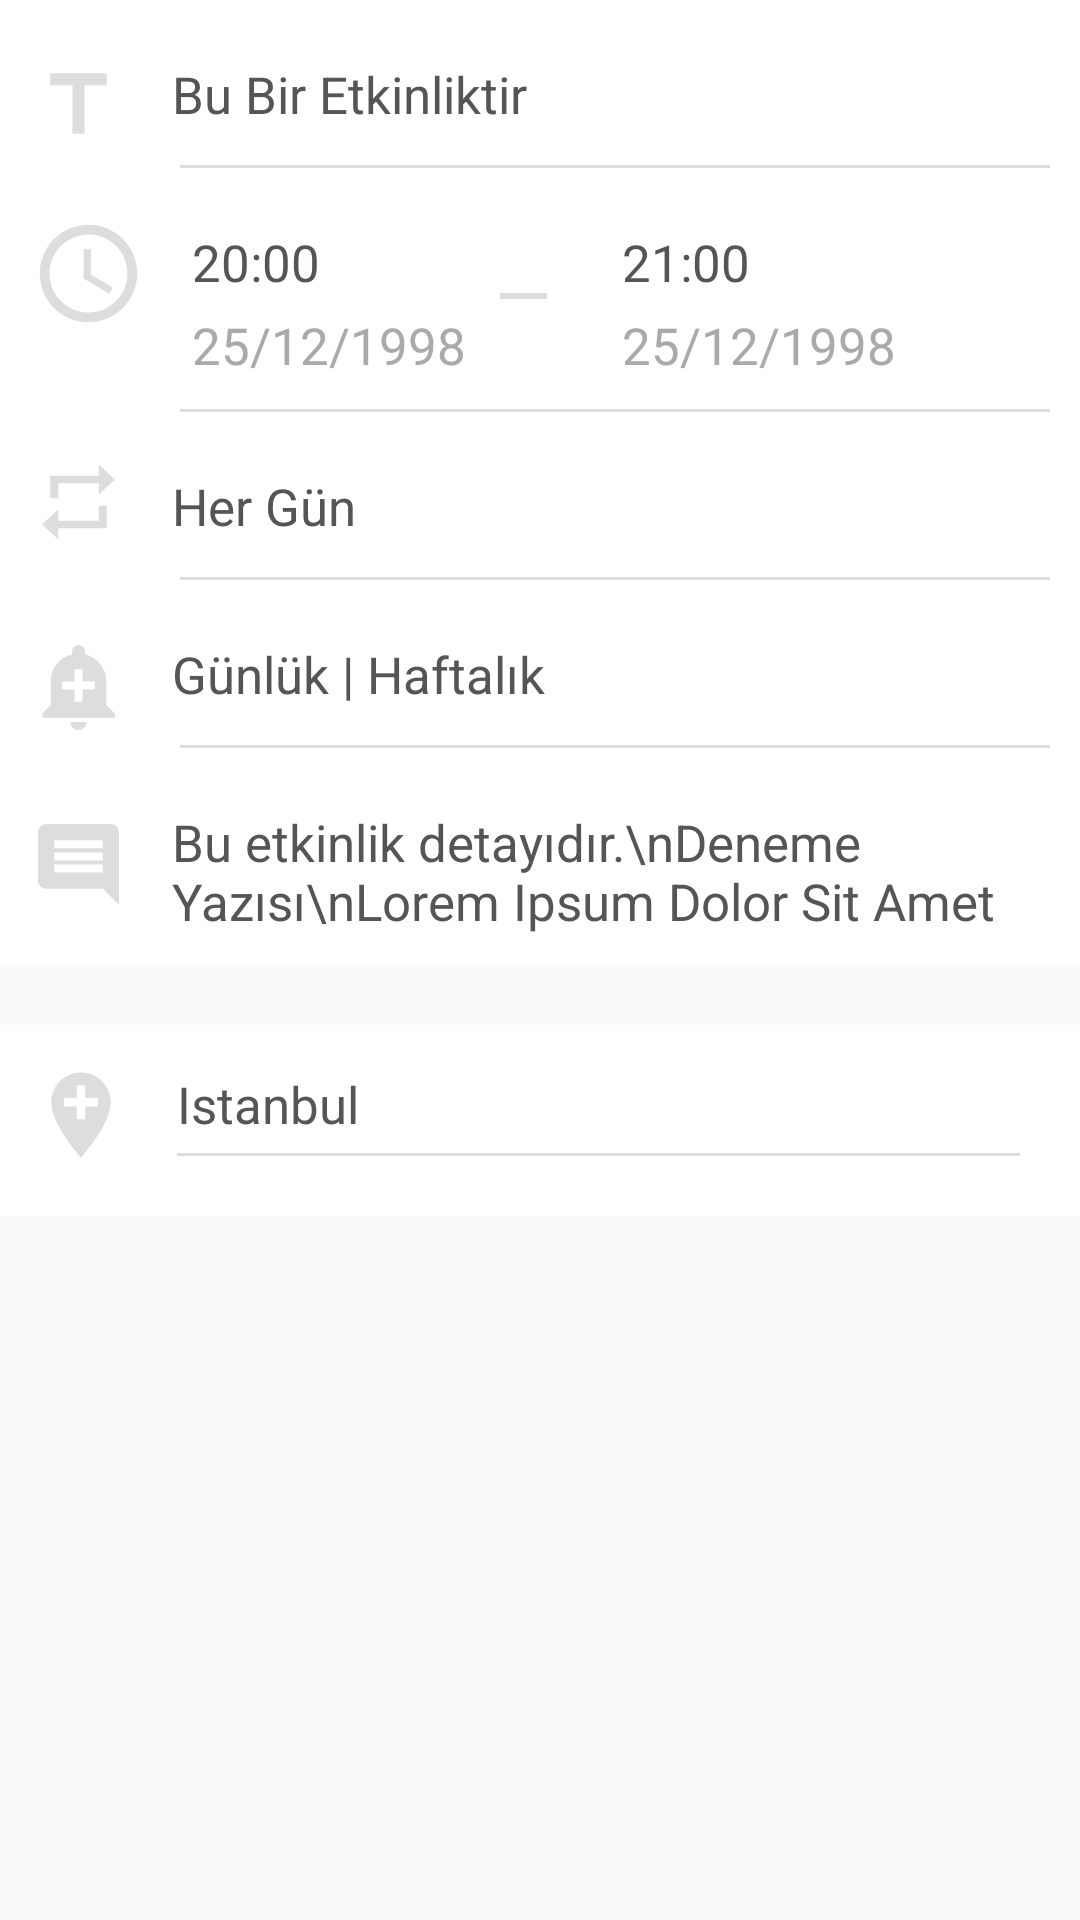

This screen was rendered from an Android layout file. Write that file and the resources it references.
<!-- AndroidManifest.xml: application theme AppTheme -->
<!-- res/layout/activity_single_event.xml -->
<?xml version="1.0" encoding="utf-8"?>
<ScrollView xmlns:android="http://schemas.android.com/apk/res/android"
    xmlns:app="http://schemas.android.com/apk/res-auto"
    xmlns:tools="http://schemas.android.com/tools"
    android:layout_width="match_parent"
    android:layout_height="match_parent"
    android:orientation="vertical"
    tools:context=".CreateEvent">
    <LinearLayout
        android:layout_width="match_parent"
        android:layout_height="match_parent"
        android:orientation="vertical">
        <LinearLayout
            android:layout_width="match_parent"
            android:layout_height="wrap_content"
            android:background="@color/white"
            android:orientation="vertical"
            android:id="@+id/baseInfo">
            <LinearLayout
                android:layout_width="match_parent"
                android:orientation="horizontal"
                android:layout_marginLeft="10dp"
                android:layout_marginTop="15dp"
                android:layout_marginRight="10dp"
                android:layout_height="wrap_content">
                <ImageView
                    android:layout_width="0dp"
                    android:layout_height="40dp"
                    android:layout_gravity="center|left"
                    android:src="@drawable/event_title"
                    android:layout_weight="1" />
                <TextView
                    android:layout_width="0dp"
                    android:layout_height="wrap_content"
                    android:layout_weight="9"
                    style="@style/textview"
                    android:id="@+id/single_event_title"
                    android:text="Bu Bir Etkinliktir"/>
            </LinearLayout>
            <View
                android:layout_width="match_parent"
                android:layout_marginLeft="60dp"
                android:layout_marginRight="10dp"
                android:layout_height="1dp"
                android:background="@color/grayPrimary" />

            <LinearLayout
                android:layout_width="match_parent"
                android:layout_height="wrap_content"
                android:layout_marginRight="10dp"
                android:layout_marginLeft="10dp"
                android:layout_marginTop="15dp"
                android:orientation="horizontal">
                <ImageView
                    android:layout_width="0dp"
                    android:layout_weight="1"
                    android:layout_gravity="top|left"
                    android:src="@drawable/event_time"
                    android:layout_height="40dp" />
                <LinearLayout
                    android:layout_width="0dp"
                    android:layout_height="wrap_content"
                    android:layout_weight="3"
                    android:orientation="vertical">
                    <TextView
                        android:layout_width="match_parent"
                        android:layout_height="wrap_content"
                        android:text="20:00"
                        android:id="@+id/single_event_start_time"
                        style="@style/textview"/>
                    <TextView
                        android:layout_width="match_parent"
                        android:layout_height="wrap_content"
                        android:text="25/12/1998"
                        android:textSize="17dp"
                        android:layout_marginLeft="15dp"
                        android:id="@+id/single_event_start_date"
                        style="@style/textview"
                        android:textColor="@color/graySecondary"/>

                </LinearLayout>
                <View
                    android:layout_width="0dp"
                    android:layout_gravity="center|left"
                    android:layout_height="2dp"
                    android:background="@color/grayPrimary"
                    android:layout_weight="0.4">

                </View>
                <LinearLayout
                    android:layout_width="0dp"
                    android:layout_height="wrap_content"
                    android:layout_weight="4"
                    android:layout_marginLeft="10dp"
                    android:orientation="vertical">
                    <TextView
                        android:layout_width="match_parent"
                        android:layout_height="wrap_content"
                        android:text="21:00"
                        android:id="@+id/single_event_end_time"
                        style="@style/textview"/>
                    <TextView
                        android:layout_width="match_parent"
                        android:layout_height="wrap_content"
                        android:text="25/12/1998"
                        android:textSize="17dp"
                        android:layout_marginLeft="15dp"
                        android:id="@+id/single_event_end_date"
                        style="@style/textview"
                        android:textColor="@color/graySecondary"/>

                </LinearLayout>

            </LinearLayout>
            <View
                android:layout_width="match_parent"
                android:layout_marginLeft="60dp"
                android:layout_marginRight="10dp"
                android:layout_marginTop="10dp"
                android:layout_height="1dp"
                android:background="@color/grayPrimary" />

            <LinearLayout
                android:layout_width="match_parent"
                android:orientation="horizontal"
                android:layout_marginLeft="10dp"
                android:layout_marginTop="15dp"
                android:layout_marginRight="10dp"
                android:layout_height="wrap_content">
                <ImageView
                    android:layout_width="0dp"
                    android:layout_height="30dp"
                    android:layout_gravity="center|left"
                    android:background="@drawable/event_repeat"
                    android:paddingBottom="10dp"
                    android:layout_weight="1" />
                <TextView
                    android:layout_width="0dp"
                    android:layout_height="wrap_content"
                    android:layout_weight="9"
                    android:text="Her Gün"
                    android:id="@+id/single_event_repeat"
                    style="@style/textview"/>
            </LinearLayout>
            <View
                android:layout_width="match_parent"
                android:layout_marginLeft="60dp"
                android:layout_marginRight="10dp"
                android:layout_marginTop="10dp"
                android:layout_height="1dp"
                android:background="@color/grayPrimary" />

            <LinearLayout
                android:layout_width="match_parent"
                android:orientation="horizontal"
                android:layout_marginLeft="10dp"
                android:layout_marginTop="15dp"
                android:layout_marginRight="10dp"
                android:layout_height="wrap_content">
                <ImageView
                    android:layout_width="0dp"
                    android:layout_height="40dp"
                    android:layout_gravity="center|left"
                    android:src="@drawable/event_reminder"
                    android:layout_weight="1" />
                <TextView
                    android:layout_width="0dp"
                    android:layout_height="wrap_content"
                    android:layout_weight="9"
                    android:text="Günlük | Haftalık"
                    android:id="@+id/single_event_reminders"
                    style="@style/textview"/>
            </LinearLayout>
            <View
                android:layout_width="match_parent"
                android:layout_marginLeft="60dp"
                android:layout_marginRight="10dp"
                android:layout_height="1dp"
                android:background="@color/grayPrimary" />


            <LinearLayout
                android:layout_width="match_parent"
                android:orientation="horizontal"
                android:layout_marginLeft="10dp"
                android:layout_marginTop="15dp"
                android:layout_marginBottom="10dp"
                android:layout_marginRight="10dp"
                android:layout_height="wrap_content">
                <ImageView
                    android:layout_width="0dp"
                    android:layout_height="40dp"
                    android:layout_gravity="center|left"
                    android:src="@drawable/event_details"
                    android:layout_weight="1" />
                <TextView
                    android:layout_width="0dp"
                    android:layout_height="wrap_content"
                    android:layout_weight="9"
                    android:text="Bu etkinlik detayıdır.\nDeneme Yazısı\nLorem Ipsum Dolor Sit Amet"
                    android:id="@+id/single_event_details"
                    style="@style/textview"/>
            </LinearLayout>
        </LinearLayout>

        <LinearLayout
            android:id="@+id/eventMap"
            android:layout_width="match_parent"
            android:layout_height="wrap_content"
            android:layout_marginTop="20dp"
            android:background="@color/white"
            android:orientation="vertical">
            <LinearLayout
                android:layout_width="match_parent"
                android:orientation="horizontal"
                android:layout_marginLeft="10dp"
                android:layout_marginTop="10dp"
                android:layout_marginRight="10dp"
                android:layout_height="wrap_content">
                <ImageView
                    android:layout_width="0dp"
                    android:layout_height="40dp"
                    android:layout_gravity="top|left"
                    android:src="@drawable/event_location"
                    android:layout_weight="1" />
                <LinearLayout
                    android:layout_width="0dp"
                    android:layout_height="wrap_content"
                    android:orientation="vertical"
                    android:layout_weight="9">
                    <TextView
                        android:layout_width="match_parent"
                        android:layout_height="wrap_content"
                        android:text="Istanbul"
                        style="@style/textview"
                        android:id="@+id/single_event_position"/>
                    <View
                        android:layout_width="match_parent"
                        android:layout_marginLeft="15dp"
                        android:layout_marginRight="10dp"
                        android:layout_marginTop="5dp"
                        android:layout_marginBottom="20dp"
                        android:layout_height="1dp"
                        android:background="@color/grayPrimary" />
                </LinearLayout>

            </LinearLayout>

        </LinearLayout>
    </LinearLayout>

</ScrollView>
<!-- resources referenced by this layout -->
<resources>
  <color name="grayPrimary">#ddd</color>
  <color name="graySecondary">#aaa</color>
  <color name="white">#fff</color>
  <!-- drawable event_details (drawable) -->
  <vector android:height="24dp" android:tint="@color/grayPrimary"
      android:viewportHeight="24.0" android:viewportWidth="24.0"
      android:width="24dp" xmlns:android="http://schemas.android.com/apk/res/android">
      <path android:fillColor="#FF000000" android:pathData="M21.99,4c0,-1.1 -0.89,-2 -1.99,-2L4,2c-1.1,0 -2,0.9 -2,2v12c0,1.1 0.9,2 2,2h14l4,4 -0.01,-18zM18,14L6,14v-2h12v2zM18,11L6,11L6,9h12v2zM18,8L6,8L6,6h12v2z"/>
  </vector>
  <!-- drawable event_location (drawable) -->
  <vector android:height="24dp" android:tint="@color/grayPrimary"
      android:viewportHeight="24.0" android:viewportWidth="24.0"
      android:width="24dp" xmlns:android="http://schemas.android.com/apk/res/android">
      <path android:fillColor="#FF000000" android:pathData="M12,2C8.14,2 5,5.14 5,9c0,5.25 7,13 7,13s7,-7.75 7,-13c0,-3.86 -3.14,-7 -7,-7zM16,10h-3v3h-2v-3L8,10L8,8h3L11,5h2v3h3v2z"/>
  </vector>
  <!-- drawable event_reminder (drawable) -->
  <vector android:height="24dp" android:tint="@color/grayPrimary"
      android:viewportHeight="24.0" android:viewportWidth="24.0"
      android:width="24dp" xmlns:android="http://schemas.android.com/apk/res/android">
      <path android:fillColor="#FF000000" android:pathData="M10.01,21.01c0,1.1 0.89,1.99 1.99,1.99s1.99,-0.89 1.99,-1.99h-3.98zM18.88,16.82L18.88,11c0,-3.25 -2.25,-5.97 -5.29,-6.69v-0.72C13.59,2.71 12.88,2 12,2s-1.59,0.71 -1.59,1.59v0.72C7.37,5.03 5.12,7.75 5.12,11v5.82L3,18.94L3,20h18v-1.06l-2.12,-2.12zM16,13.01h-3v3h-2v-3L8,13.01L8,11h3L11,8h2v3h3v2.01z"/>
  </vector>
  <!-- drawable event_repeat (drawable) -->
  <vector android:height="24dp" android:tint="@color/grayPrimary"
      android:viewportHeight="24.0" android:viewportWidth="24.0"
      android:width="24dp" xmlns:android="http://schemas.android.com/apk/res/android">
      <path android:fillColor="#FF000000" android:pathData="M7,7h10v3l4,-4 -4,-4v3L5,5v6h2L7,7zM17,17L7,17v-3l-4,4 4,4v-3h12v-6h-2v4z"/>
  </vector>
  <!-- drawable event_time (drawable) -->
  <vector android:height="24dp" android:tint="@color/grayPrimary"
      android:viewportHeight="24.0" android:viewportWidth="24.0"
      android:width="24dp" xmlns:android="http://schemas.android.com/apk/res/android">
      <path android:fillColor="#FF000000" android:pathData="M11.99,2C6.47,2 2,6.48 2,12s4.47,10 9.99,10C17.52,22 22,17.52 22,12S17.52,2 11.99,2zM12,20c-4.42,0 -8,-3.58 -8,-8s3.58,-8 8,-8 8,3.58 8,8 -3.58,8 -8,8zM12.5,7H11v6l5.25,3.15 0.75,-1.23 -4.5,-2.67z"/>
  </vector>
  <!-- drawable event_title (drawable) -->
  <vector android:height="24dp" android:tint="@color/grayPrimary"
      android:viewportHeight="24.0" android:viewportWidth="24.0"
      android:width="24dp" xmlns:android="http://schemas.android.com/apk/res/android">
      <path android:fillColor="#FF000000" android:pathData="M5,4v3h5.5v12h3V7H19V4z"/>
  </vector>
  <style name="textview">
          <item name="android:layout_marginLeft">15dp</item>
          <item name="android:paddingTop">5dp</item>
          <item name="android:textSize">17dp</item>
          <item name="android:textColor">#555</item>
  
      </style>
  <style name="AppTheme" parent="Theme.AppCompat.Light.DarkActionBar">
          
          <item name="colorPrimary">@color/colorPrimary</item>
          <item name="colorPrimaryDark">@color/colorPrimaryDark</item>
          <item name="colorAccent">@color/colorAccent</item>
      </style>
  <color name="colorPrimary">#600709</color>
  <color name="colorPrimaryDark">#600709</color>
  <color name="colorAccent">#600709</color>
</resources>
